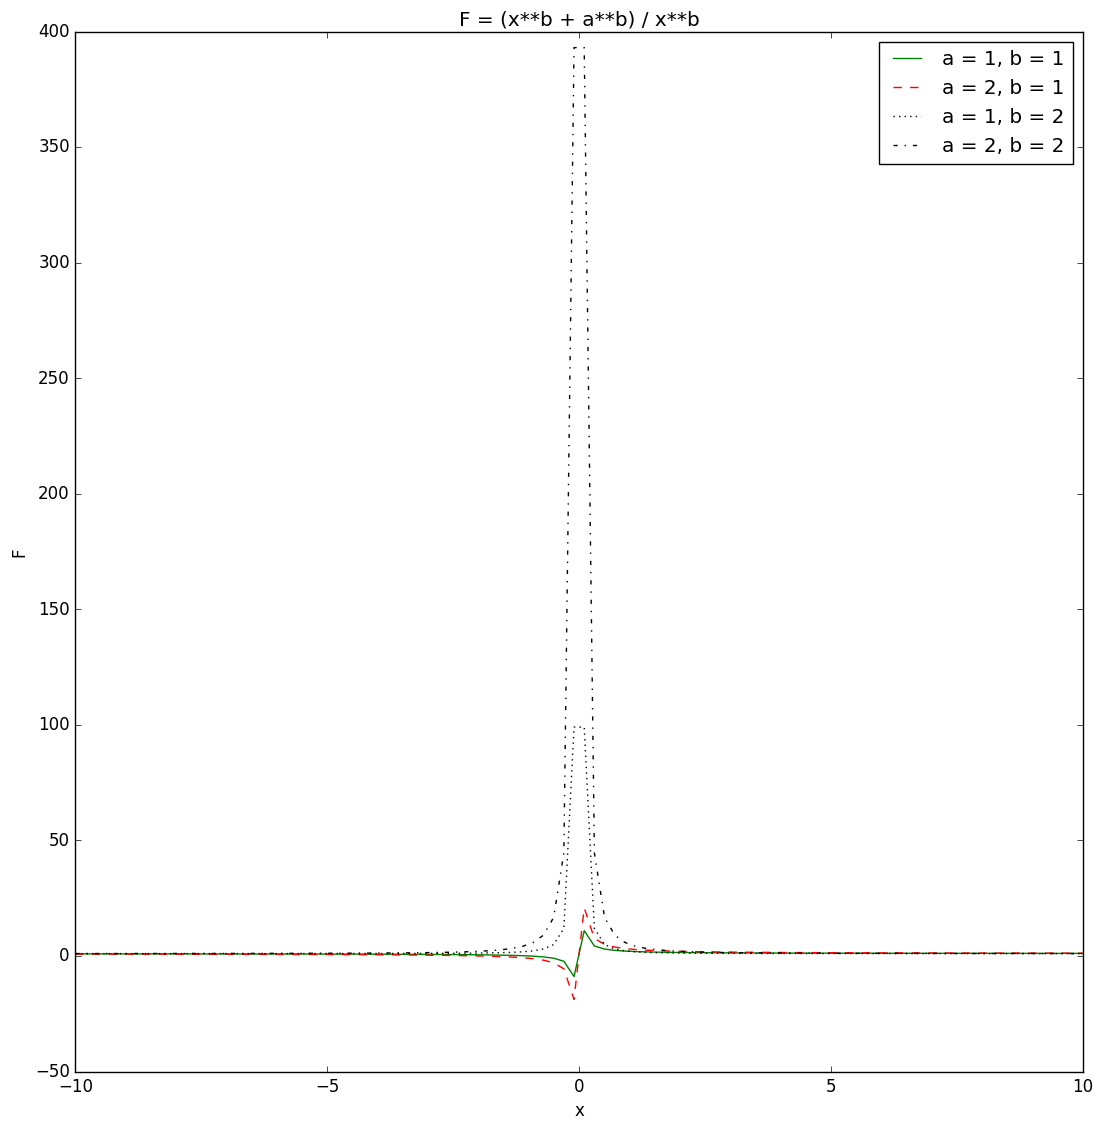
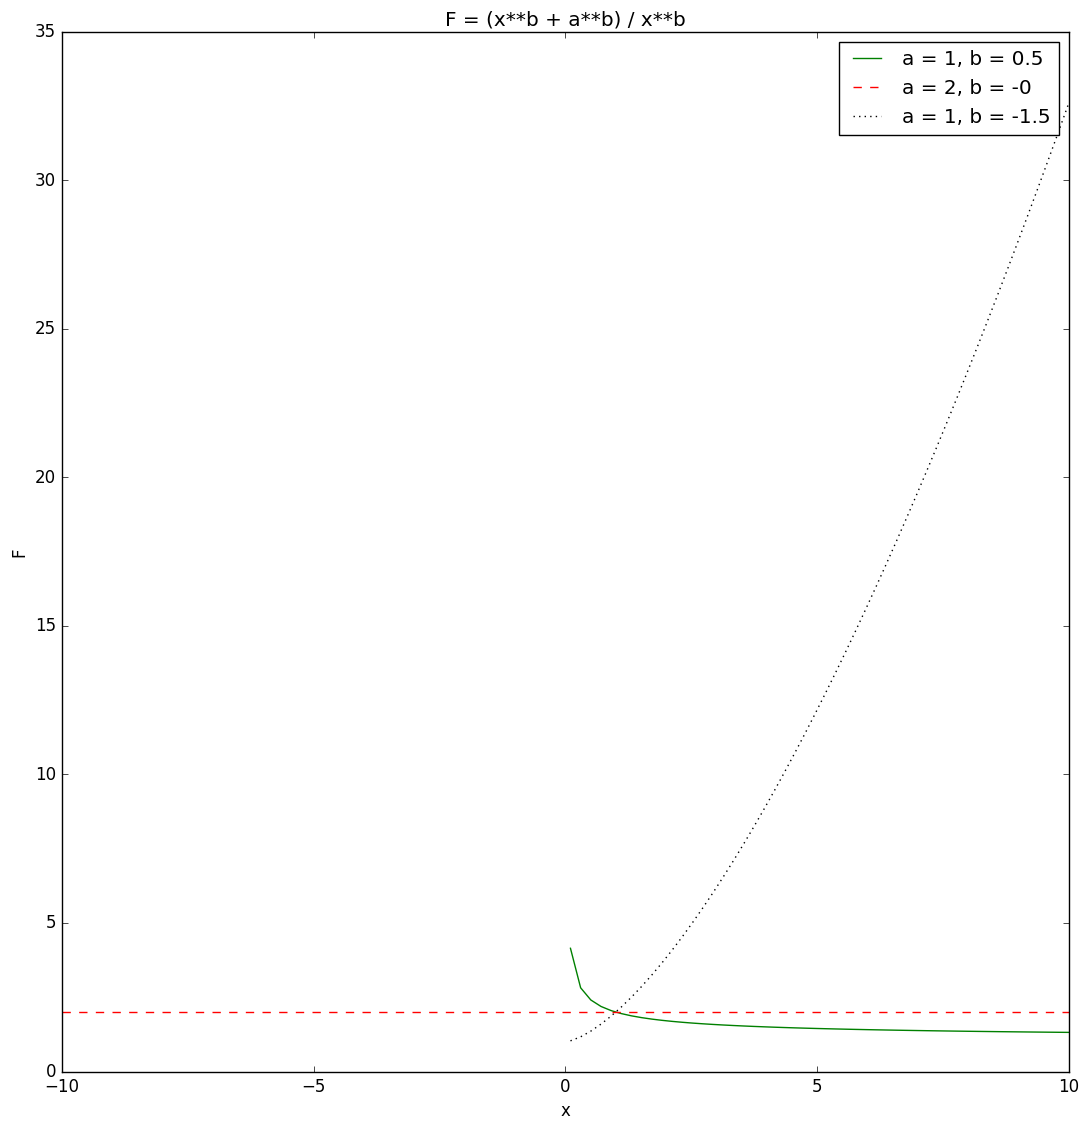
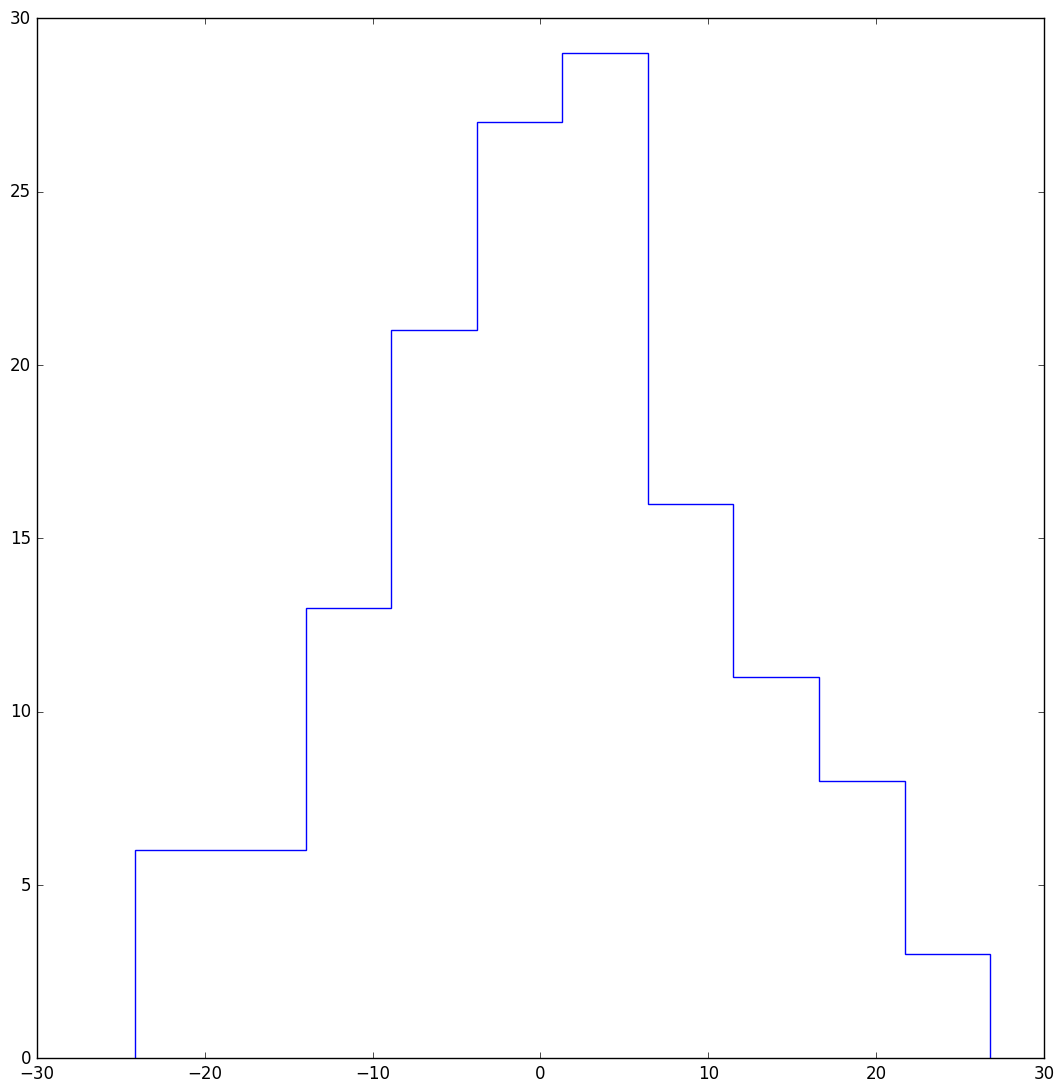
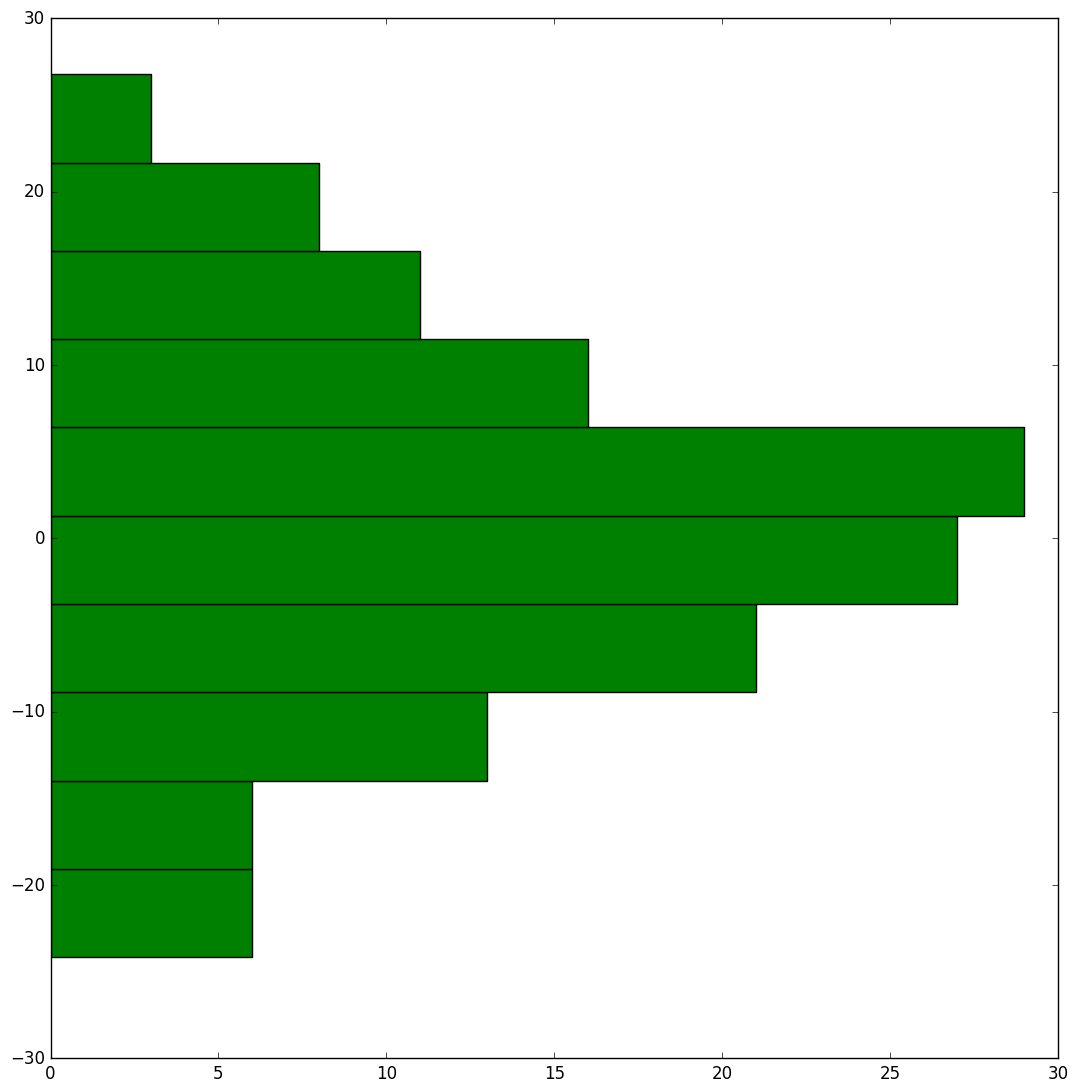
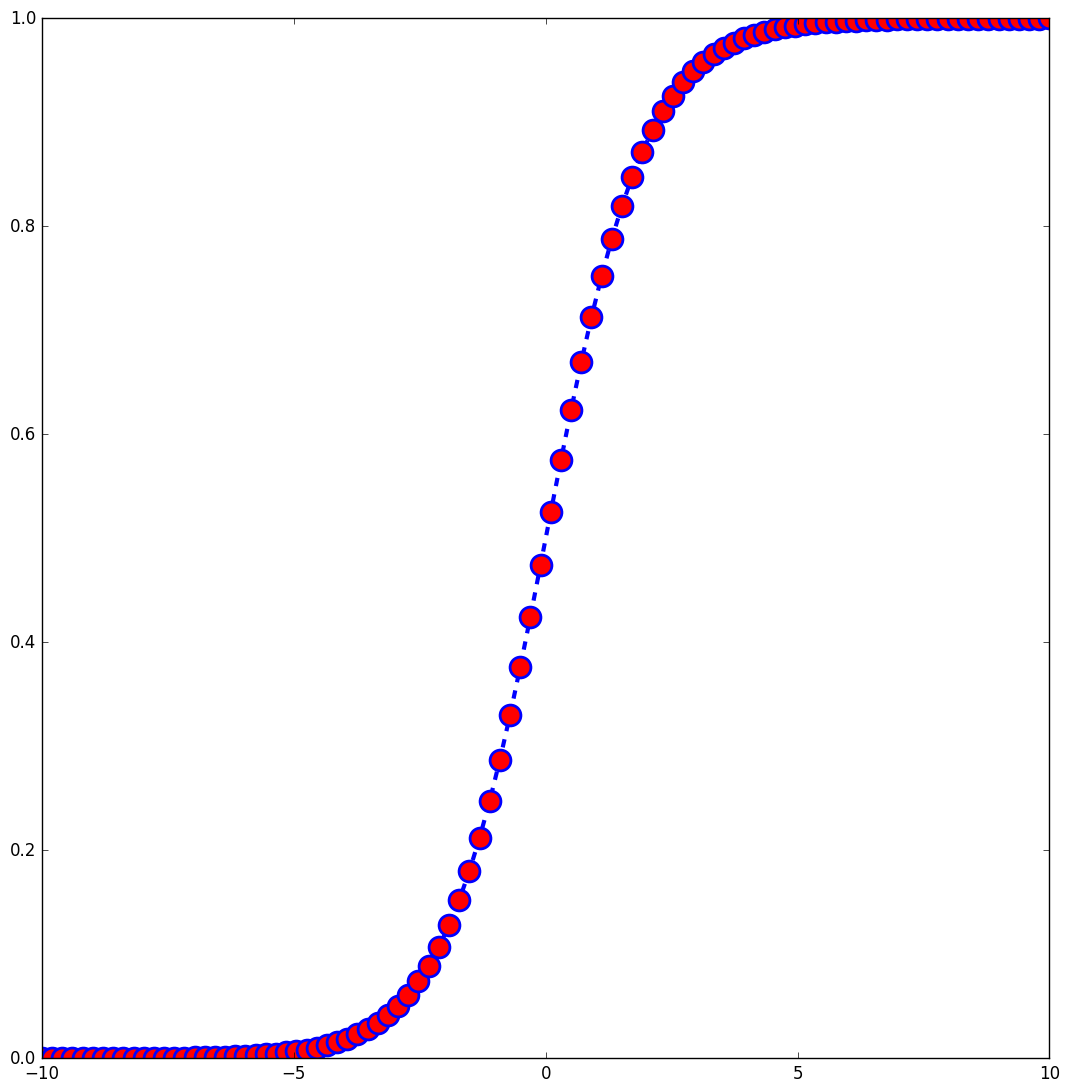
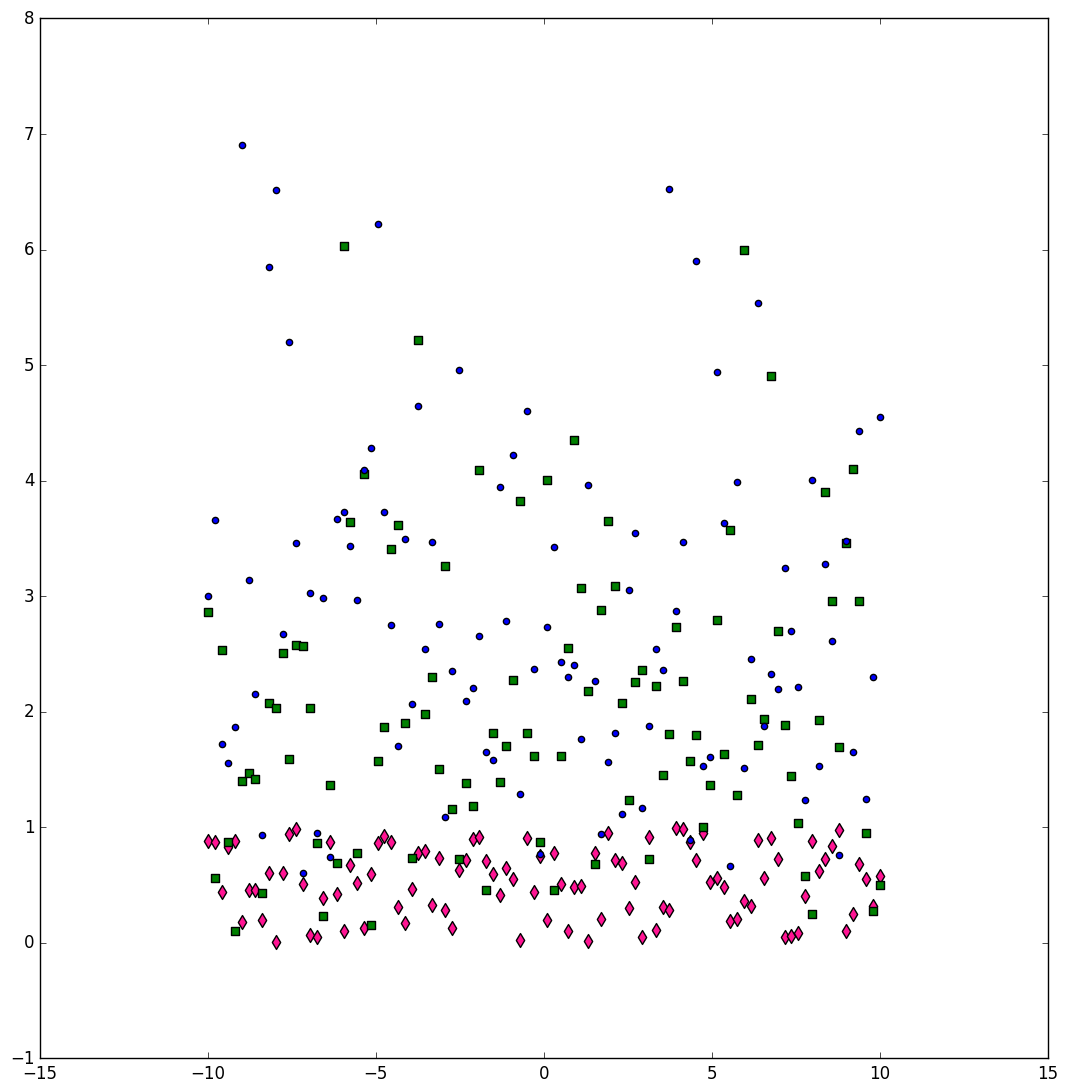
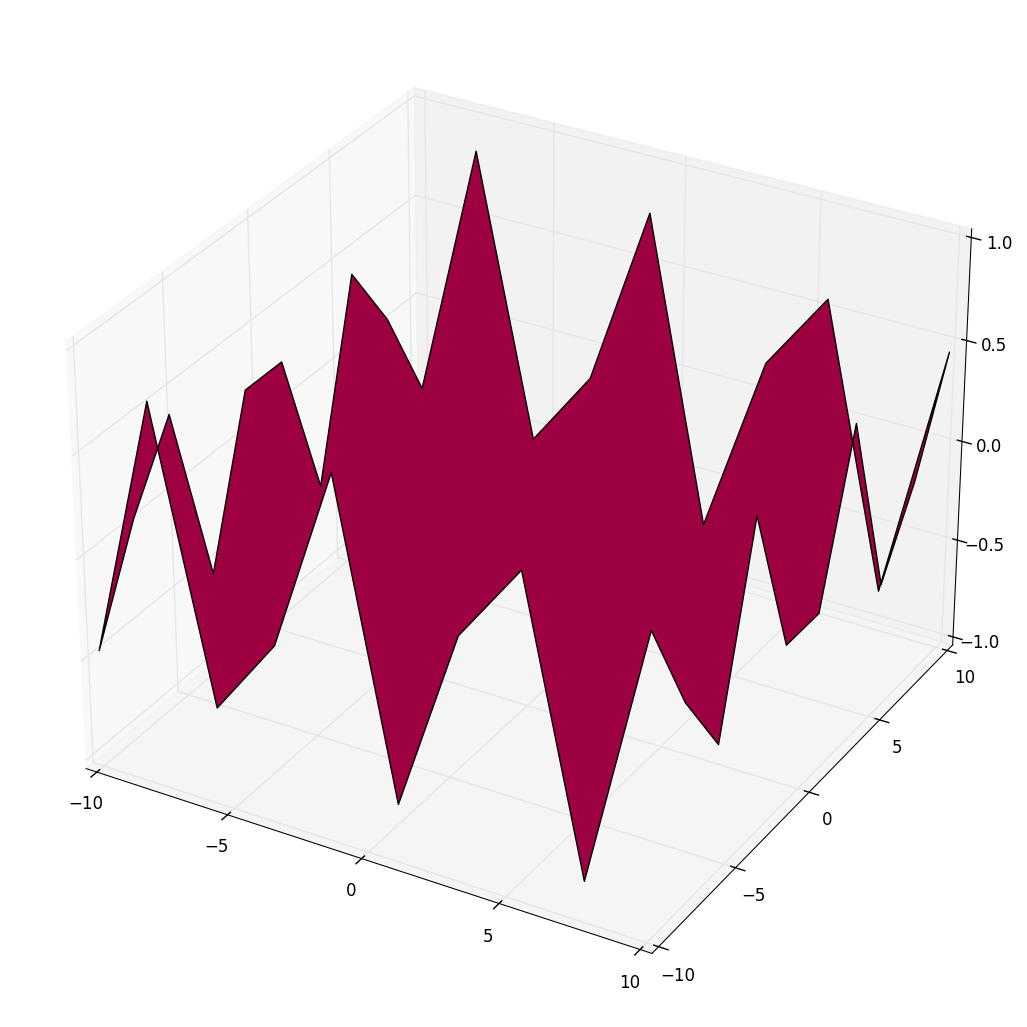
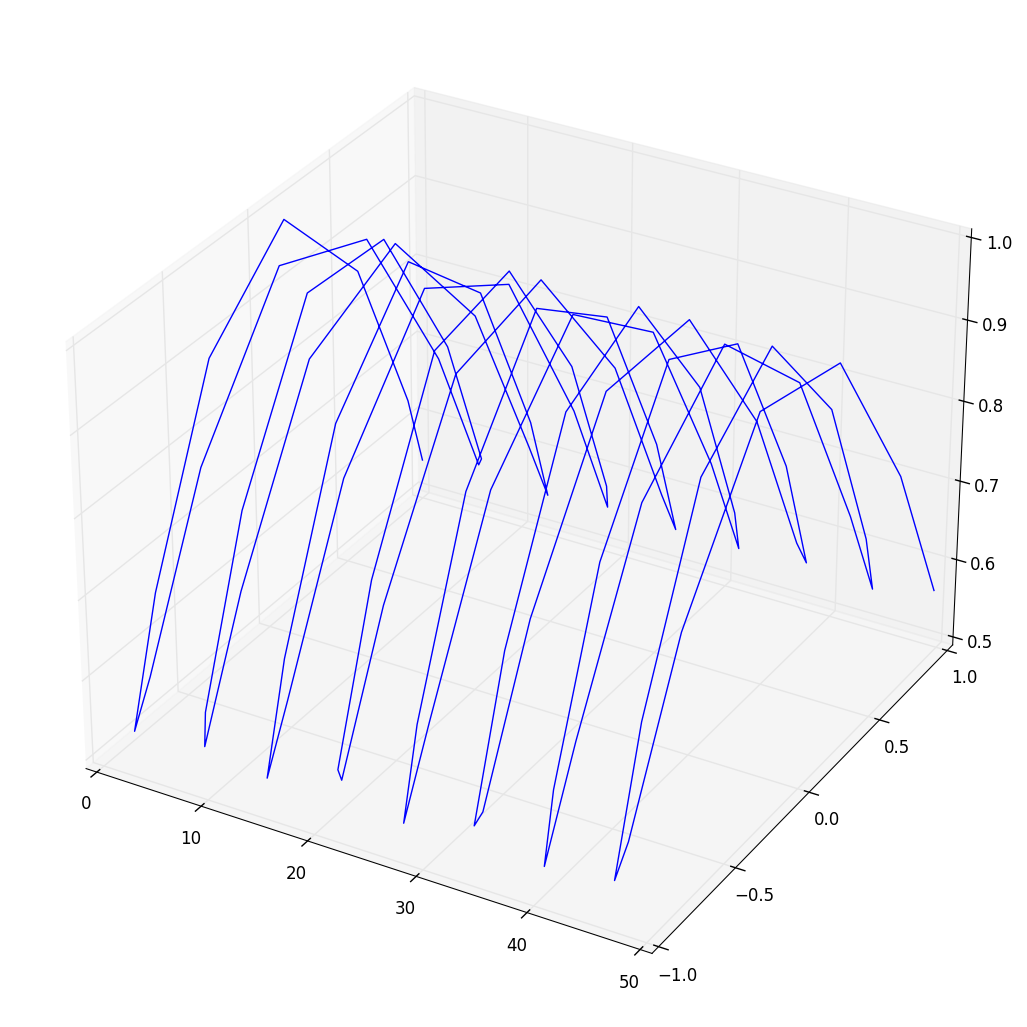

Source code (Python) for these figures, in order:
import matplotlib.pyplot as plt
import numpy as np
import math
from mpl_toolkits import mplot3d


plt.style.use('classic')
x = np.linspace(-10, 10, 100)


def func(x,a,b):        #Функция, расчитывающая значение
    F = (x**b + a**b)/ x ** b
    np.seterr(all = 'ignore') # игнорирование всех исключений
    return F

fig = plt.figure(figsize = (13,13))     #Первая фигура Задание 1 (графики в одной системе координат)
plt.plot(x, func(x,1,1), color = 'g', label = 'a = 1, b = 1')
plt.plot(x, func(x,2,1), '--r', label = 'a = 2, b = 1')
plt.plot(x, func(x,1,2), ':k', label = 'a = 1, b = 2')
plt.plot(x, func(x,2,2), linestyle = 'dashdot', color = 'black', label = 'a = 2, b = 2')
plt.title('F = (x**b + a**b) / x**b')
plt.xlabel('x')
plt.ylabel('F')
plt.legend()
plt.show()


fig2 = plt.figure(figsize = (13,13)) # Вторая фигура задание 1 (графики в одной системе координат)
plt.plot(x, func(x,1,0.5), color = 'g', label = 'a = 1, b = 0.5')
plt.plot(x, func(x,1,-0), '--r', label = 'a = 2, b = -0')
plt.plot(x, func(x,1,-1.5), ':k', label = 'a = 1, b = -1.5')
plt.title('F = (x**b + a**b) / x**b')
plt.xlabel('x')
plt.ylabel('F')
plt.legend()
plt.show()


fig3 = plt.figure(figsize = (13,13)) # Первая фигура задание 2 (гистограммы)
data = np.random.normal(0, 10, 140)
plt.hist(data, histtype = 'step')
plt.show()


fig4 = plt.figure(figsize = (13,13)) # Вторая фигура задание 2 (гистограммы)
plt.hist(data, histtype = 'barstacked',orientation = 'horizontal', color = 'g')
plt.show()



x = np.linspace(-10,10, 100)

fig5 = plt.figure(figsize = (13,13))    # Первая фигура задание 3 (диграммы рассеяния)
y = 1/(1 + math.e**-x)
plt.plot(x, y, '--o', markersize = 15, linewidth = 3, markerfacecolor = 'r', markeredgecolor = 'blue', markeredgewidth = 2)
plt.show()


fig6 = plt.figure(figsize = (13,13)) # Вторая фигура задание 3 (диаграммы рассеяния)
y = np.random.rand(100)
y2 = np.random.gamma(2, size = 100)
y3 = np.random.gamma(3, size = 100)
plt.scatter(x,y, c ='deeppink', marker = 'd', s = 50)
plt.scatter(x,y2, c ='g', marker = 's', s = 40)
plt.scatter(x,y3, c ='b')
plt.show()


fig7 = plt.figure(figsize = (13,13)) #Первая фигура задание 4 (графики в 3-х мерной системе координат)
ax = plt.axes(projection = '3d')
xl = np.linspace(-10,10,10)
yl = np.linspace(-10,10,10)
xlg, ylg = np.meshgrid(xl,yl)
zl = np.sin(xlg)*np.cos(ylg)
ax.plot_surface(xlg, ylg, zl, cmap = plt.cm.Spectral)
plt.show()


fig8 = plt.figure(figsize = (13,13)) #Вторая фигура задание 4 (графики в 3-х мерной системе координат)
ax = plt.axes(projection = '3d')
xl = np.linspace(0,50,100)
yl = np.cos(xl)
zl = np.cos(yl)
ax.plot3D(xl,yl,zl, 'blue')
plt.show()